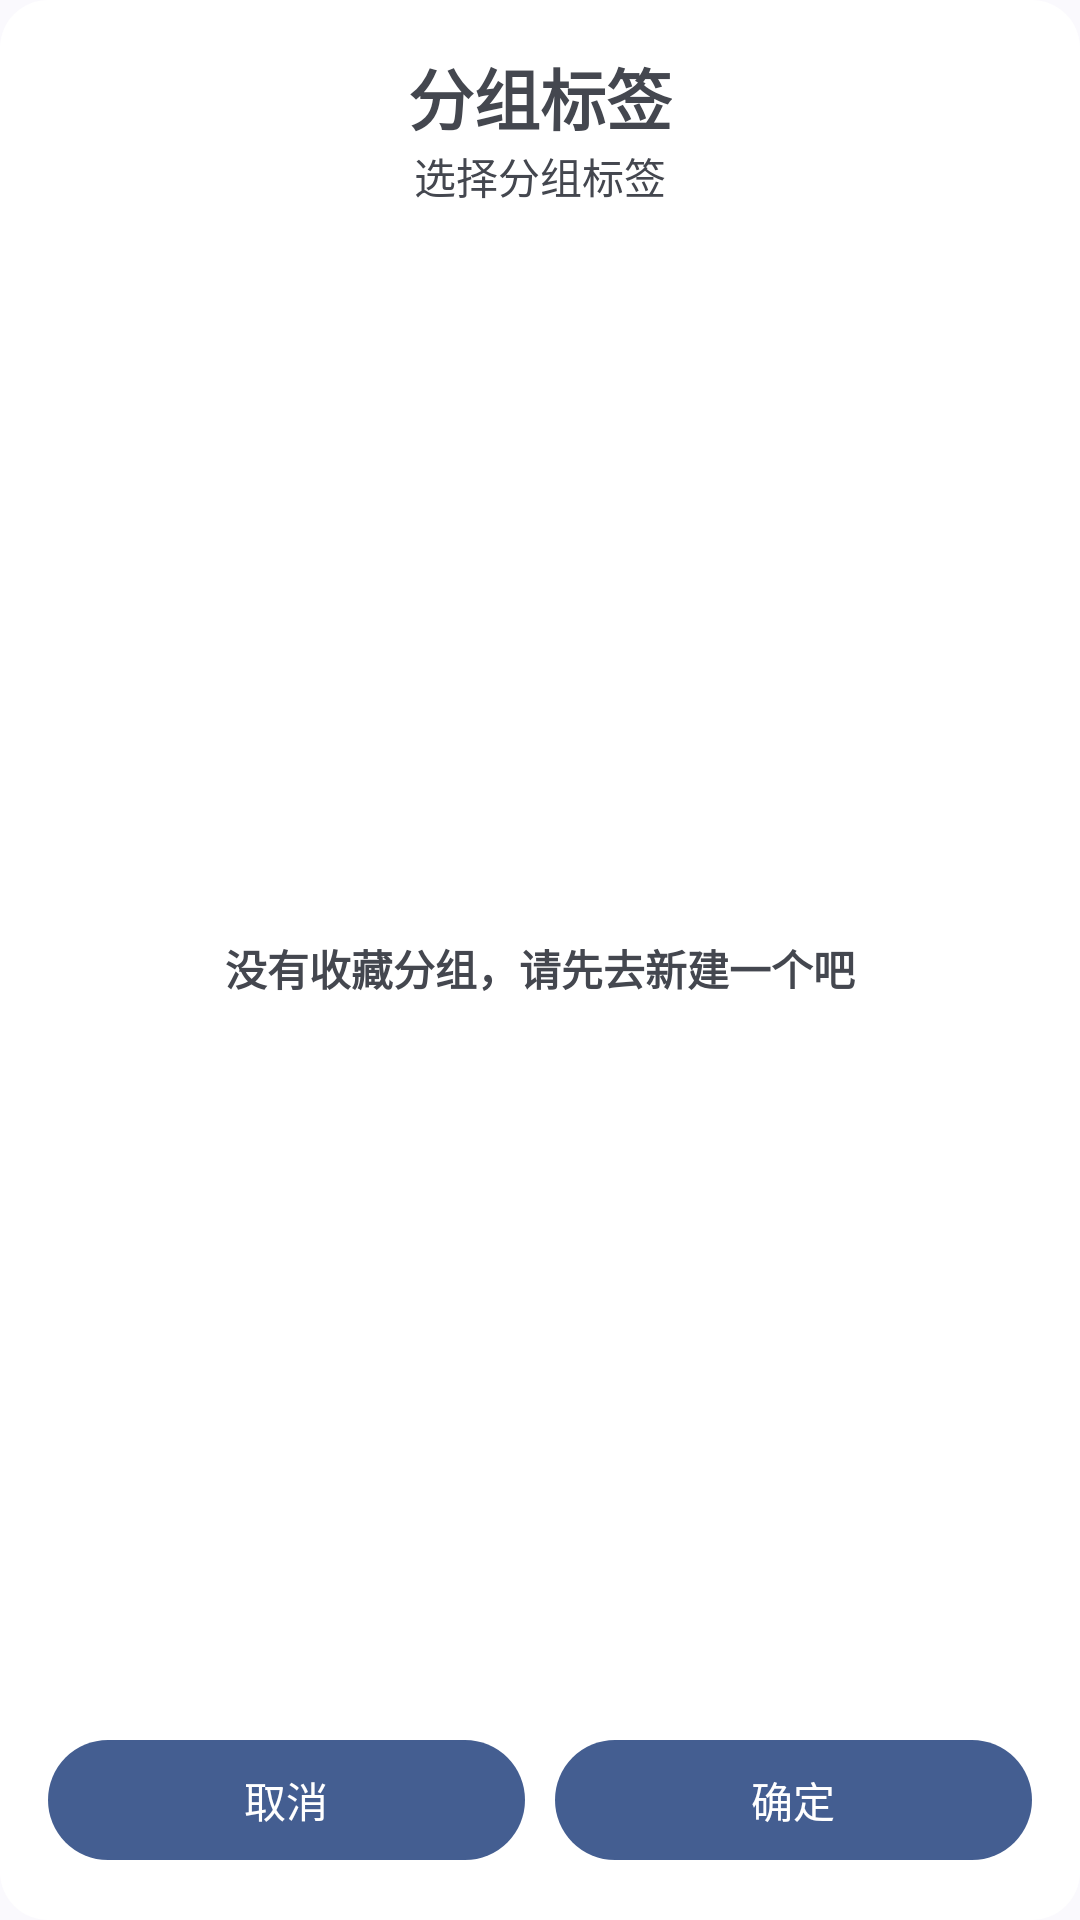

Reconstruct the res/layout file that produces this screen, plus the resources it refers to.
<!-- AndroidManifest.xml: application theme Theme.爱记笔记 -->
<!-- res/layout/category_select_dialog_layout.xml -->
<?xml version="1.0" encoding="utf-8"?>
<androidx.constraintlayout.widget.ConstraintLayout xmlns:android="http://schemas.android.com/apk/res/android"
    xmlns:app="http://schemas.android.com/apk/res-auto"
    xmlns:tools="http://schemas.android.com/tools"
    style="@style/rounded_layout"
    android:layout_width="match_parent"
    android:layout_height="wrap_content"
    android:padding="16dp">

    <TextView
        android:id="@+id/category_select_title"
        android:layout_width="wrap_content"
        android:layout_height="wrap_content"
        android:layout_gravity="center_horizontal"
        android:text="@string/categories_label"
        android:textSize="22dp"
        android:textStyle="bold"
        app:layout_constraintEnd_toEndOf="parent"
        app:layout_constraintStart_toStartOf="parent"
        app:layout_constraintTop_toTopOf="parent" />

    <TextView
        android:id="@+id/category_select_sub_title"
        android:layout_width="wrap_content"
        android:layout_height="wrap_content"
        android:layout_gravity="center_horizontal"
        android:text="@string/select_categories"
        android:textSize="14dp"
        app:layout_constraintEnd_toEndOf="parent"
        app:layout_constraintStart_toStartOf="parent"
        app:layout_constraintTop_toBottomOf="@id/category_select_title" />

    <androidx.recyclerview.widget.RecyclerView
        android:visibility="gone"
        android:id="@+id/category_select_rv"
        android:layout_width="0dp"
        android:layout_height="wrap_content"
        android:layout_marginTop="5dp"
        app:layout_constraintEnd_toEndOf="parent"
        app:layout_constraintStart_toStartOf="parent"
        app:layout_constraintTop_toBottomOf="@id/category_select_sub_title"
        tools:itemCount="3"
        tools:listitem="@layout/check_item_layout"
        app:layout_constraintBottom_toTopOf="@id/category_select_affirm"
        android:layout_marginBottom="10dp"/>

    <TextView
        android:id="@+id/notes_empty_text"
        android:layout_width="wrap_content"
        android:layout_height="wrap_content"
        android:layout_marginTop="10dp"
        android:text="@string/no_favor_label_please_new_one"
        android:textAlignment="center"
        android:textStyle="bold"
        android:layout_marginBottom="10dp"
        app:layout_constraintEnd_toEndOf="@+id/category_select_sub_title"
        app:layout_constraintStart_toStartOf="@+id/category_select_sub_title"
        app:layout_constraintTop_toBottomOf="@id/category_select_sub_title"
        app:layout_constraintBottom_toTopOf="@id/category_select_affirm"/>

    <Button
        android:id="@+id/category_select_affirm"
        android:layout_width="0dp"
        android:layout_height="wrap_content"
        android:layout_marginStart="5dp"
        android:text="@string/affirm"
        app:layout_constraintEnd_toEndOf="parent"
        app:layout_constraintStart_toEndOf="@id/category_select_cancel"
        app:layout_constraintBottom_toBottomOf="parent" />

    <Button
        android:id="@+id/category_select_cancel"
        android:layout_width="0dp"
        android:layout_height="wrap_content"
        android:layout_marginEnd="5dp"
        android:text="@string/cancel"
        app:layout_constraintEnd_toStartOf="@+id/category_select_affirm"
        app:layout_constraintStart_toStartOf="parent"
        app:layout_constraintTop_toTopOf="@id/category_select_affirm" />
</androidx.constraintlayout.widget.ConstraintLayout>
<!-- res/layout/check_item_layout.xml (included above) -->
<?xml version="1.0" encoding="utf-8"?>
<androidx.constraintlayout.widget.ConstraintLayout xmlns:android="http://schemas.android.com/apk/res/android"
    android:layout_width="match_parent"
    android:layout_height="wrap_content"
    xmlns:app="http://schemas.android.com/apk/res-auto"
    android:paddingVertical="2.5dp"
    android:paddingHorizontal="8dp">

    <CheckBox
        style="@style/Widget.MaterialComponents.Chip.Choice"
        android:id="@+id/check_item_checkbox"
        app:layout_constraintTop_toTopOf="parent"
        app:layout_constraintStart_toStartOf="parent"
        android:layout_width="wrap_content"
        android:layout_height="wrap_content" />

    <TextView
        android:id="@+id/check_item_title"
        android:layout_width="wrap_content"
        android:layout_height="wrap_content"
        android:layout_marginStart="5dp"
        android:text="分组标题"
        android:textSize="16dp"
        app:layout_constraintBottom_toBottomOf="@+id/check_item_checkbox"
        app:layout_constraintStart_toEndOf="@id/check_item_checkbox"
        app:layout_constraintTop_toTopOf="parent" />
</androidx.constraintlayout.widget.ConstraintLayout>
<!-- resources referenced by this layout -->
<resources>
  <string name="affirm">确定</string>
  <string name="cancel">取消</string>
  <string name="categories_label">分组标签</string>
  <string name="no_favor_label_please_new_one">没有收藏分组，请先去新建一个吧</string>
  <string name="select_categories">选择分组标签</string>
  <style name="rounded_layout">
          <item name="android:background">@drawable/bg_dialog_rounded_light</item>
      </style>
  <style name="Theme.爱记笔记" parent="Base.Theme.爱记笔记" />
  <!-- drawable bg_dialog_rounded_light (drawable) -->
  <shape xmlns:android="http://schemas.android.com/apk/res/android">
      <solid android:color="@android:color/white"/>
      <corners
          android:topLeftRadius="16dp"
          android:bottomRightRadius="16dp"
          android:topRightRadius="16dp"
          android:bottomLeftRadius="16dp"/>
  </shape>
  <style name="Base.Theme.爱记笔记" parent="Theme.Material3.DynamicColors.DayNight">
          
          
          <item name="windowActionBar">false</item>
          <item name="windowNoTitle">true</item>
      </style>
</resources>
